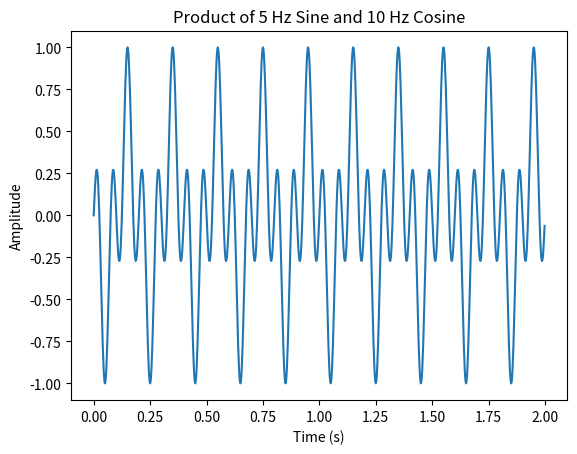

This chart was generated by the following Python code:
import numpy as np
import matplotlib.pyplot as plt

fs = 500
t = np.arange(0, 2, 1/fs)

sine = np.sin(2*np.pi*5*t)
cosine = np.cos(2*np.pi*10*t)

product = sine * cosine

plt.plot(t, product)
plt.title("Product of 5 Hz Sine and 10 Hz Cosine")
plt.xlabel("Time (s)")
plt.ylabel("Amplitude")
plt.show()
